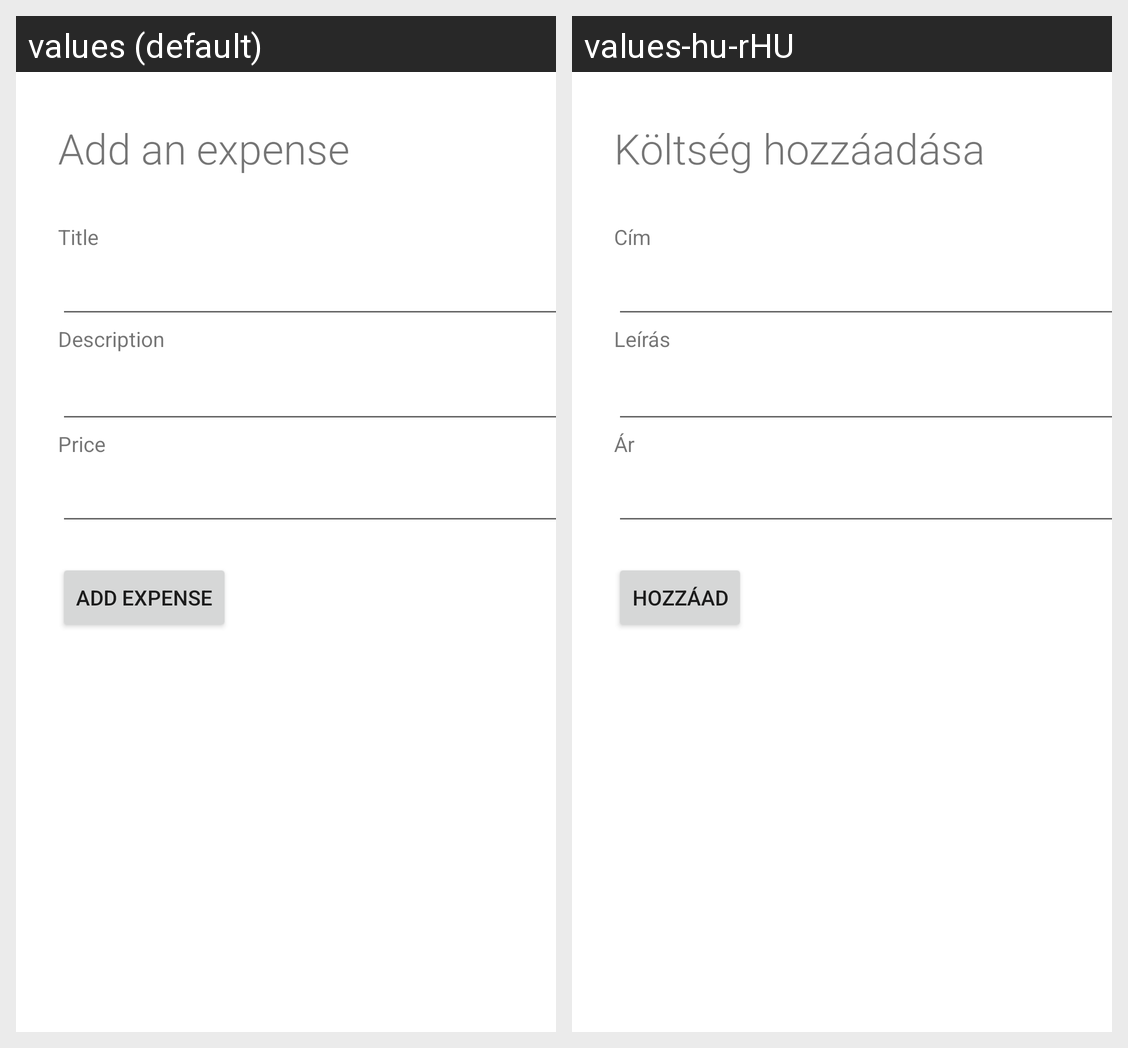

The Android screen above is rendered under two locales of the same app. Produce the string resources it draws, with the default and per-locale values.
Android screen res/layout/fragment_expenses.xml rendered under 2 locales, left to right: values (default), values-hu-rHU. Device: Nexus 5 (rendered at 1080×1920; each locale shown at half size, 540×960, under a caption strip naming it); theme Theme.App.
Strings drawn on this screen, with the default value and each locale's value (text and hints the layout hard-codes, and strings that could not be matched under every locale, appear in the picture but are not listed):

add_an_expense
  values: Add an expense
  values-hu-rHU: Költség hozzáadása

title
  values: Title
  values-hu-rHU: Cím

description
  values: Description
  values-hu-rHU: Leírás

price
  values: Price
  values-hu-rHU: Ár

add_expense
  values: Add expense
  values-hu-rHU: Hozzáad
